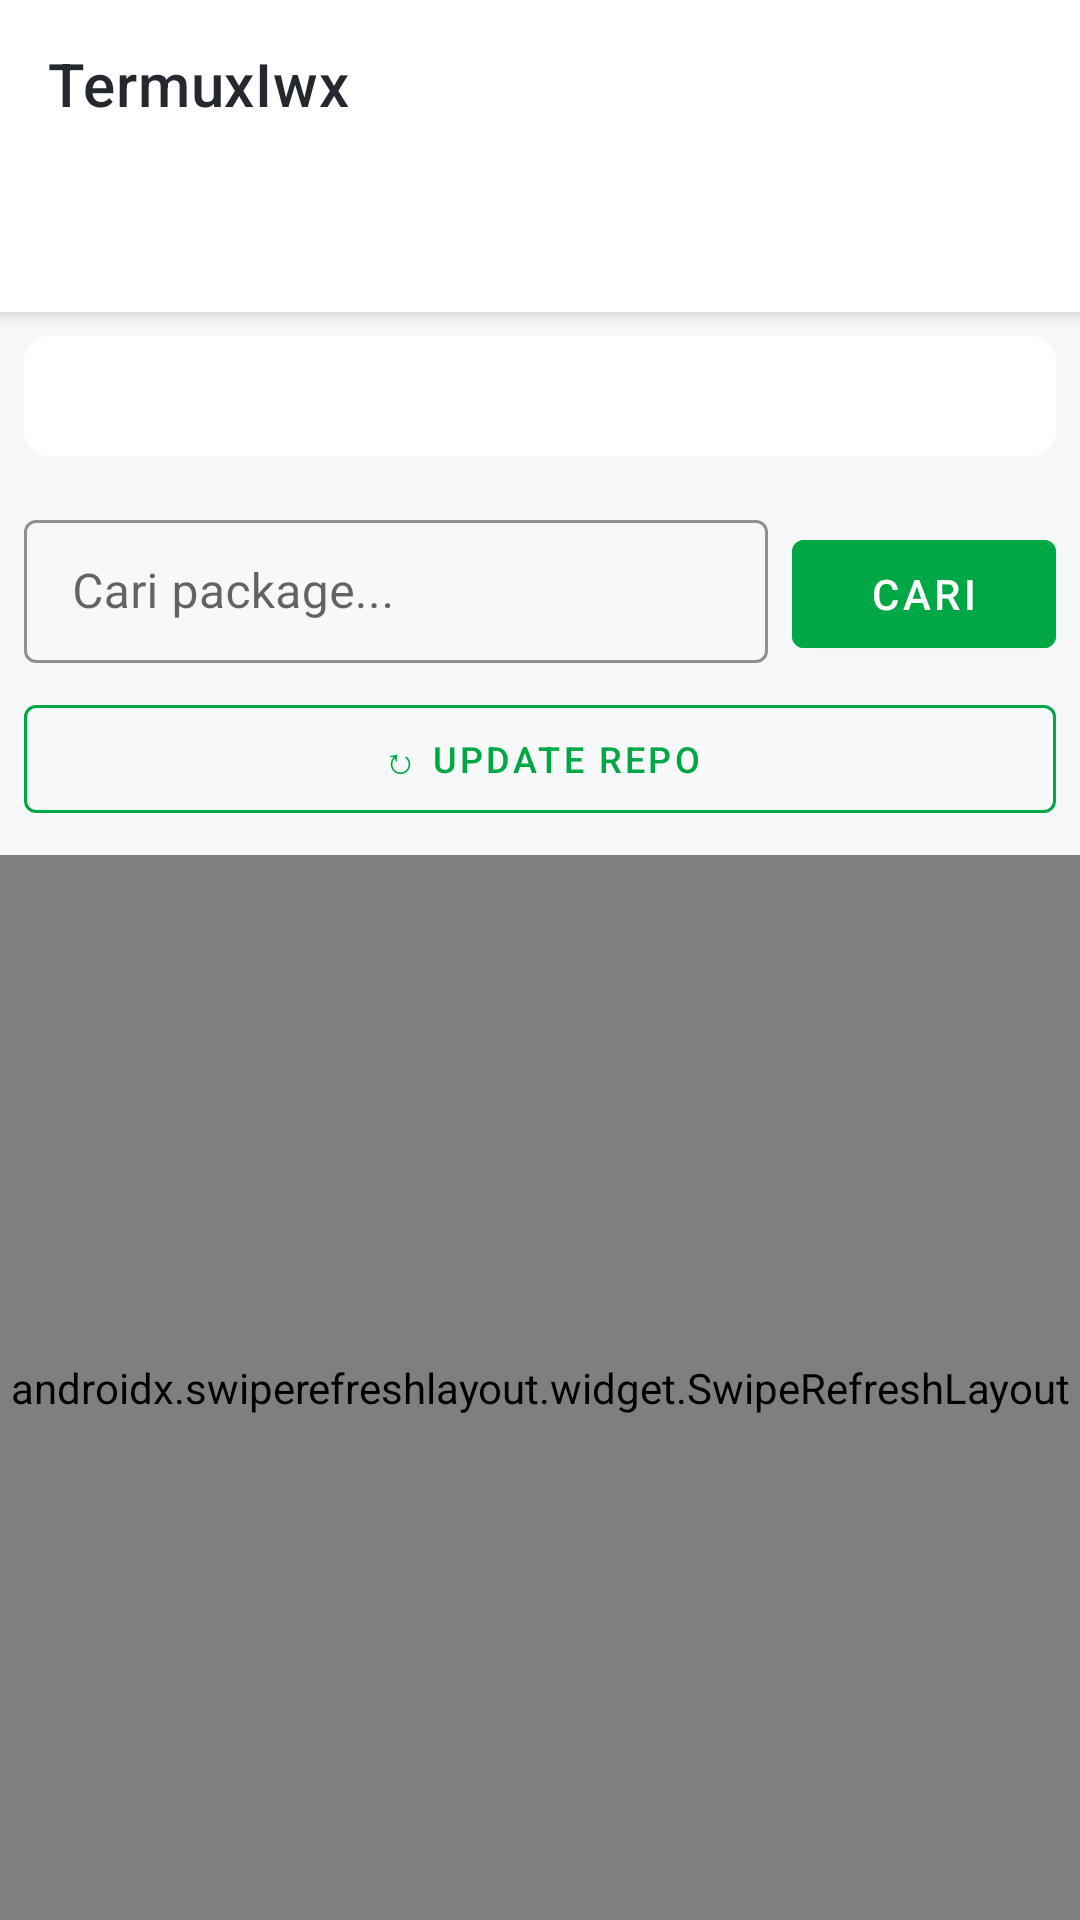

Produce the Android XML layout that renders to this screen, including the resource entries it uses.
<!-- AndroidManifest.xml: application theme Theme.TermuxIwx -->
<!-- res/layout/activity_main.xml -->
<?xml version="1.0" encoding="utf-8"?>
<androidx.coordinatorlayout.widget.CoordinatorLayout
    xmlns:android="http://schemas.android.com/apk/res/android"
    xmlns:app="http://schemas.android.com/apk/res-auto"
    android:layout_width="match_parent"
    android:layout_height="match_parent"
    android:background="@color/bg_dark">

    <com.google.android.material.appbar.AppBarLayout
        android:id="@+id/appbar"
        android:layout_width="match_parent"
        android:layout_height="wrap_content"
        android:background="@color/surface_dark">

        <androidx.appcompat.widget.Toolbar
            android:id="@+id/toolbar"
            android:layout_width="match_parent"
            android:layout_height="?attr/actionBarSize"
            android:background="@color/surface_dark"
            app:title="TermuxIwx"
            app:titleTextColor="@color/text_primary"
            app:subtitleTextColor="@color/text_secondary" />

        <com.google.android.material.tabs.TabLayout
            android:id="@+id/tab_layout"
            android:layout_width="match_parent"
            android:layout_height="wrap_content"
            android:background="@color/surface_dark"
            app:tabTextColor="@color/text_secondary"
            app:tabSelectedTextColor="@color/colorPrimary"
            app:tabIndicatorColor="@color/colorPrimary"
            app:tabMode="fixed" />

    </com.google.android.material.appbar.AppBarLayout>

    <LinearLayout
        android:layout_width="match_parent"
        android:layout_height="match_parent"
        android:orientation="vertical"
        app:layout_behavior="@string/appbar_scrolling_view_behavior">

        <com.google.android.material.card.MaterialCardView
            android:id="@+id/status_card"
            android:layout_width="match_parent"
            android:layout_height="wrap_content"
            android:layout_margin="8dp"
            app:cardCornerRadius="8dp"
            app:cardElevation="0dp"
            app:strokeWidth="0dp">

            <LinearLayout
                android:layout_width="match_parent"
                android:layout_height="wrap_content"
                android:orientation="horizontal"
                android:padding="10dp"
                android:gravity="center_vertical">

                <ImageView
                    android:id="@+id/status_icon"
                    android:layout_width="20dp"
                    android:layout_height="20dp"
                    android:src="@drawable/ic_check" />

                <TextView
                    android:id="@+id/status_text"
                    android:layout_width="0dp"
                    android:layout_height="wrap_content"
                    android:layout_weight="1"
                    android:layout_marginStart="8dp"
                    android:textColor="#FFFFFF"
                    android:textSize="12sp" />

            </LinearLayout>

        </com.google.android.material.card.MaterialCardView>

        <LinearLayout
            android:id="@+id/search_layout"
            android:layout_width="match_parent"
            android:layout_height="wrap_content"
            android:orientation="horizontal"
            android:padding="8dp">

            <com.google.android.material.textfield.TextInputLayout
                android:layout_width="0dp"
                android:layout_height="wrap_content"
                android:layout_weight="1"
                style="@style/Widget.MaterialComponents.TextInputLayout.OutlinedBox.Dense"
                app:boxStrokeColor="@color/colorPrimary"
                app:hintTextColor="@color/text_secondary">

                <com.google.android.material.textfield.TextInputEditText
                    android:id="@+id/search_input"
                    android:layout_width="match_parent"
                    android:layout_height="wrap_content"
                    android:hint="Cari package..."
                    android:textColor="@color/text_primary"
                    android:textColorHint="@color/text_secondary"
                    android:imeOptions="actionSearch"
                    android:inputType="text" />

            </com.google.android.material.textfield.TextInputLayout>

            <com.google.android.material.button.MaterialButton
                android:id="@+id/btn_search"
                android:layout_width="wrap_content"
                android:layout_height="wrap_content"
                android:layout_marginStart="8dp"
                android:text="Cari"
                android:backgroundTint="@color/colorPrimary" />

        </LinearLayout>

        <LinearLayout
            android:layout_width="match_parent"
            android:layout_height="wrap_content"
            android:orientation="horizontal"
            android:paddingHorizontal="8dp"
            android:paddingBottom="8dp">

            <com.google.android.material.button.MaterialButton
                android:id="@+id/btn_update"
                android:layout_width="0dp"
                android:layout_height="wrap_content"
                android:layout_weight="1"
                android:text="&#8635; Update Repo"
                android:textSize="12sp"
                style="@style/Widget.MaterialComponents.Button.OutlinedButton"
                app:strokeColor="@color/colorPrimary"
                android:textColor="@color/colorPrimary" />

        </LinearLayout>

        <ProgressBar
            android:id="@+id/progress_bar"
            android:layout_width="wrap_content"
            android:layout_height="wrap_content"
            android:layout_gravity="center"
            android:visibility="gone" />

        <TextView
            android:id="@+id/loading_text"
            android:layout_width="match_parent"
            android:layout_height="wrap_content"
            android:gravity="center"
            android:textColor="@color/text_secondary"
            android:textSize="13sp"
            android:padding="8dp"
            android:visibility="gone" />

        <LinearLayout
            android:id="@+id/empty_state"
            android:layout_width="match_parent"
            android:layout_height="wrap_content"
            android:orientation="vertical"
            android:gravity="center"
            android:padding="32dp"
            android:visibility="gone">

            <ImageView
                android:layout_width="64dp"
                android:layout_height="64dp"
                android:src="@drawable/ic_empty"
                android:alpha="0.5"
                android:layout_marginBottom="12dp"
                android:contentDescription="Empty" />

            <TextView
                android:id="@+id/empty_state_text"
                android:layout_width="wrap_content"
                android:layout_height="wrap_content"
                android:text="Cari package di atas"
                android:textColor="@color/text_secondary"
                android:textSize="14sp"
                android:gravity="center" />

        </LinearLayout>

        <androidx.swiperefreshlayout.widget.SwipeRefreshLayout
            android:id="@+id/swipe_refresh"
            android:layout_width="match_parent"
            android:layout_height="match_parent">

            <androidx.recyclerview.widget.RecyclerView
                android:id="@+id/recycler_view"
                android:layout_width="match_parent"
                android:layout_height="match_parent"
                android:clipToPadding="false"
                android:paddingBottom="16dp" />

        </androidx.swiperefreshlayout.widget.SwipeRefreshLayout>

    </LinearLayout>

</androidx.coordinatorlayout.widget.CoordinatorLayout>
<!-- resources referenced by this layout -->
<resources>
  <color name="bg_dark">#F6F8FA</color>
  <color name="colorPrimary">#00A845</color>
  <color name="surface_dark">#FFFFFF</color>
  <color name="text_primary">#24292F</color>
  <color name="text_secondary">#57606A</color>
  <!-- drawable ic_empty (drawable) -->
  <vector xmlns:android="http://schemas.android.com/apk/res/android"
      android:width="64dp"
      android:height="64dp"
      android:viewportWidth="24"
      android:viewportHeight="24">
      <path
          android:fillColor="#8B949E"
          android:pathData="M15.5,14h-0.79l-0.28,-0.27C15.41,12.59 16,11.11 16,9.5 16,5.91 13.09,3 9.5,3S3,5.91 3,9.5 5.91,16 9.5,16c1.61,0 3.09,-0.59 4.23,-1.57l0.27,0.28v0.79l5,4.99L20.49,19l-4.99,-5zM9.5,14C7.01,14 5,11.99 5,9.5S7.01,5 9.5,5 14,7.01 14,9.5 11.99,14 9.5,14z" />
  </vector>
  <style name="Theme.TermuxIwx" parent="Theme.MaterialComponents.DayNight.NoActionBar">
          <item name="colorPrimary">@color/colorPrimary</item>
          <item name="colorPrimaryDark">@color/colorPrimaryDark</item>
          <item name="colorAccent">@color/colorAccent</item>
          <item name="android:windowBackground">@color/bg_dark</item>
          <item name="android:statusBarColor">@color/surface_dark</item>
          <item name="android:navigationBarColor">@color/surface_dark</item>
          <item name="android:textColorPrimary">@color/text_primary</item>
          <item name="android:textColorSecondary">@color/text_secondary</item>
          <item name="materialAlertDialogTheme">@style/ThemeOverlay.TermuxIwx.Dialog</item>
      </style>
  <color name="colorPrimaryDark">#007A32</color>
  <color name="colorAccent">#00C853</color>
  <style name="ThemeOverlay.TermuxIwx.Dialog" parent="ThemeOverlay.MaterialComponents.MaterialAlertDialog">
          <item name="android:background">@color/surface_dark</item>
          <item name="android:textColorPrimary">@color/text_primary</item>
          <item name="android:textColorSecondary">@color/text_secondary</item>
          <item name="buttonBarPositiveButtonStyle">@style/Widget.TermuxIwx.Button</item>
          <item name="buttonBarNegativeButtonStyle">@style/Widget.TermuxIwx.Button.Outlined</item>
      </style>
  <style name="Widget.TermuxIwx.Button" parent="Widget.MaterialComponents.Button">
          <item name="backgroundTint">@color/colorPrimary</item>
      </style>
  <style name="Widget.TermuxIwx.Button.Outlined" parent="Widget.MaterialComponents.Button.OutlinedButton">
          <item name="strokeColor">@color/border_color</item>
          <item name="android:textColor">@color/text_secondary</item>
      </style>
  <color name="border_color">#D0D7DE</color>
</resources>
